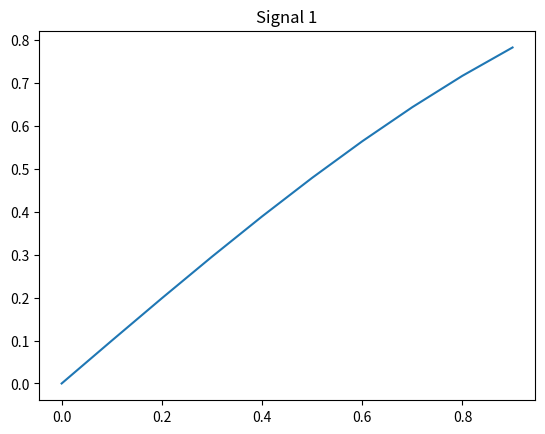

The matplotlib source for this figure:
import numpy as np
import matplotlib.pyplot as plt


time = np.arange(0, 1, 0.1)
amp = np.sin(time)

plt.plot(time, amp)
plt.title("Signal 1")

plt.show()
